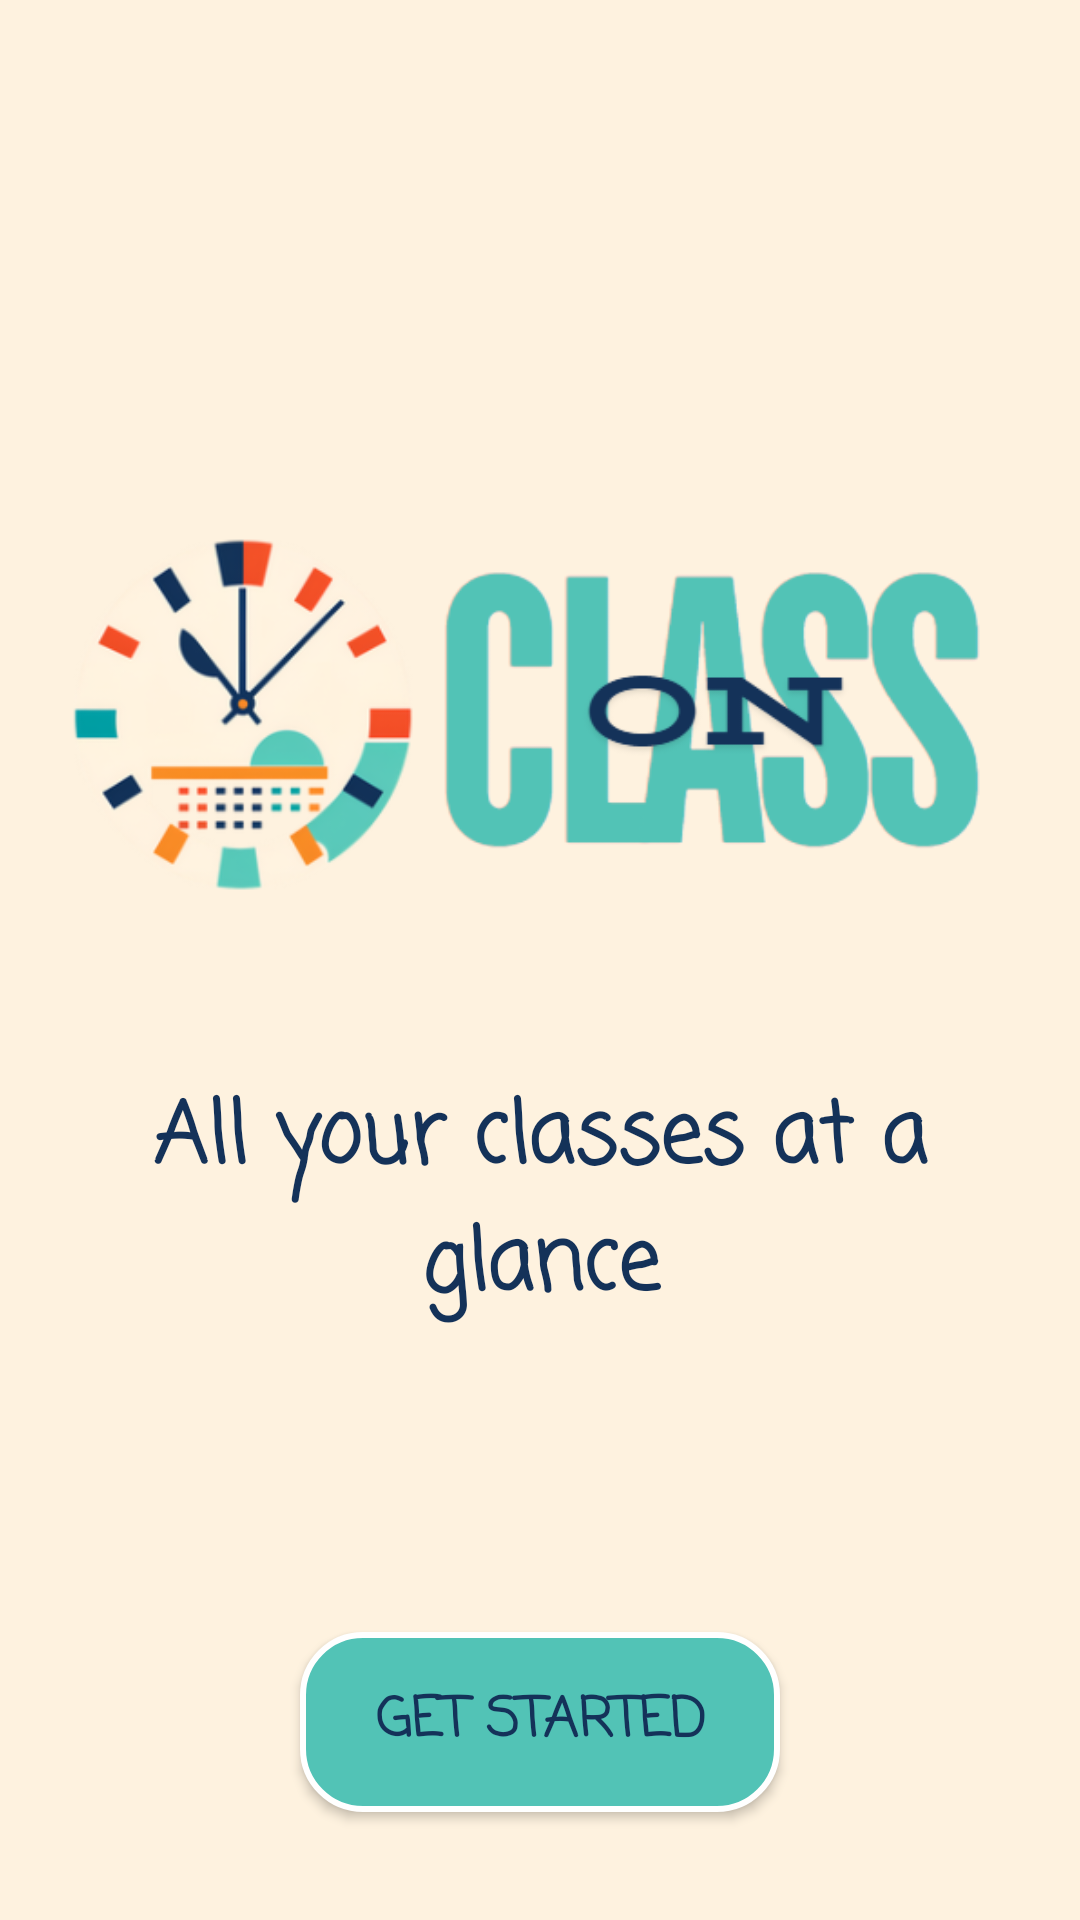

Android layout source for this screen:
<!-- AndroidManifest.xml: activity theme Theme.Karamat -->
<!-- res/layout/activity_main.xml -->
<?xml version="1.0" encoding="utf-8"?>
<LinearLayout
    xmlns:android="http://schemas.android.com/apk/res/android"
    xmlns:app="http://schemas.android.com/apk/res-auto"
    xmlns:tools="http://schemas.android.com/tools"
    android:layout_width="match_parent"
    android:layout_height="match_parent"
    android:background="@color/skin"
    android:orientation="vertical"
    android:padding="16dp">


    <View
        android:layout_width="match_parent"
        android:layout_height="0dp"
        android:layout_weight="1" />


    <LinearLayout
        android:layout_width="match_parent"
        android:layout_height="wrap_content"
        android:orientation="vertical"
        android:gravity="center_horizontal">


        <ImageView
            android:layout_width="wrap_content"
            android:layout_height="wrap_content"
            android:contentDescription="logo"
            android:src="@drawable/img_1"
            tools:ignore="HardcodedText" />


        <TextView
            android:layout_width="wrap_content"
            android:layout_height="wrap_content"
            android:text="All your classes at a glance"
            android:textSize="28sp"
            android:fontFamily="casual"
            android:textColor="@color/darkblue"
            android:textFontWeight="@android:integer/status_bar_notification_info_maxnum"
            android:gravity="center" />
    </LinearLayout>


    <View
        android:layout_width="match_parent"
        android:layout_height="0dp"
        android:layout_weight="1" />


    <Button
        android:id="@+id/btnmain"
        android:layout_width="160dp"
        android:layout_height="60dp"
        android:layout_gravity="center_horizontal"
        android:background="@drawable/button"
        android:fontFamily="casual"
        android:text="Get started"
        android:textAlignment="center"
        android:textColor="@color/darkblue"
        android:textSize="18sp"
        android:textStyle="bold"
        android:layout_marginBottom="20dp"/>

</LinearLayout>
<!-- resources referenced by this layout -->
<resources>
  <color name="darkblue">#143259</color>
  <color name="skin">#fef2df</color>
  <!-- drawable button (drawable) -->
  <?xml version="1.0" encoding="utf-8"?>
  <shape xmlns:android="http://schemas.android.com/apk/res/android">
      <solid android:color="@color/blue" /> 
      <corners android:radius="20dp" /> 
      <stroke
          android:width="2dp"
          android:color="@color/white" /> 
  </shape>
  <!-- drawable img_1: png bitmap (drawable, 55799 bytes) -->
  <style name="Theme.Karamat" parent="Theme.AppCompat.Light.DarkActionBar" />
  <color name="blue">#52c3b6</color>
  <color name="white">#FFFFFFFF</color>
</resources>
